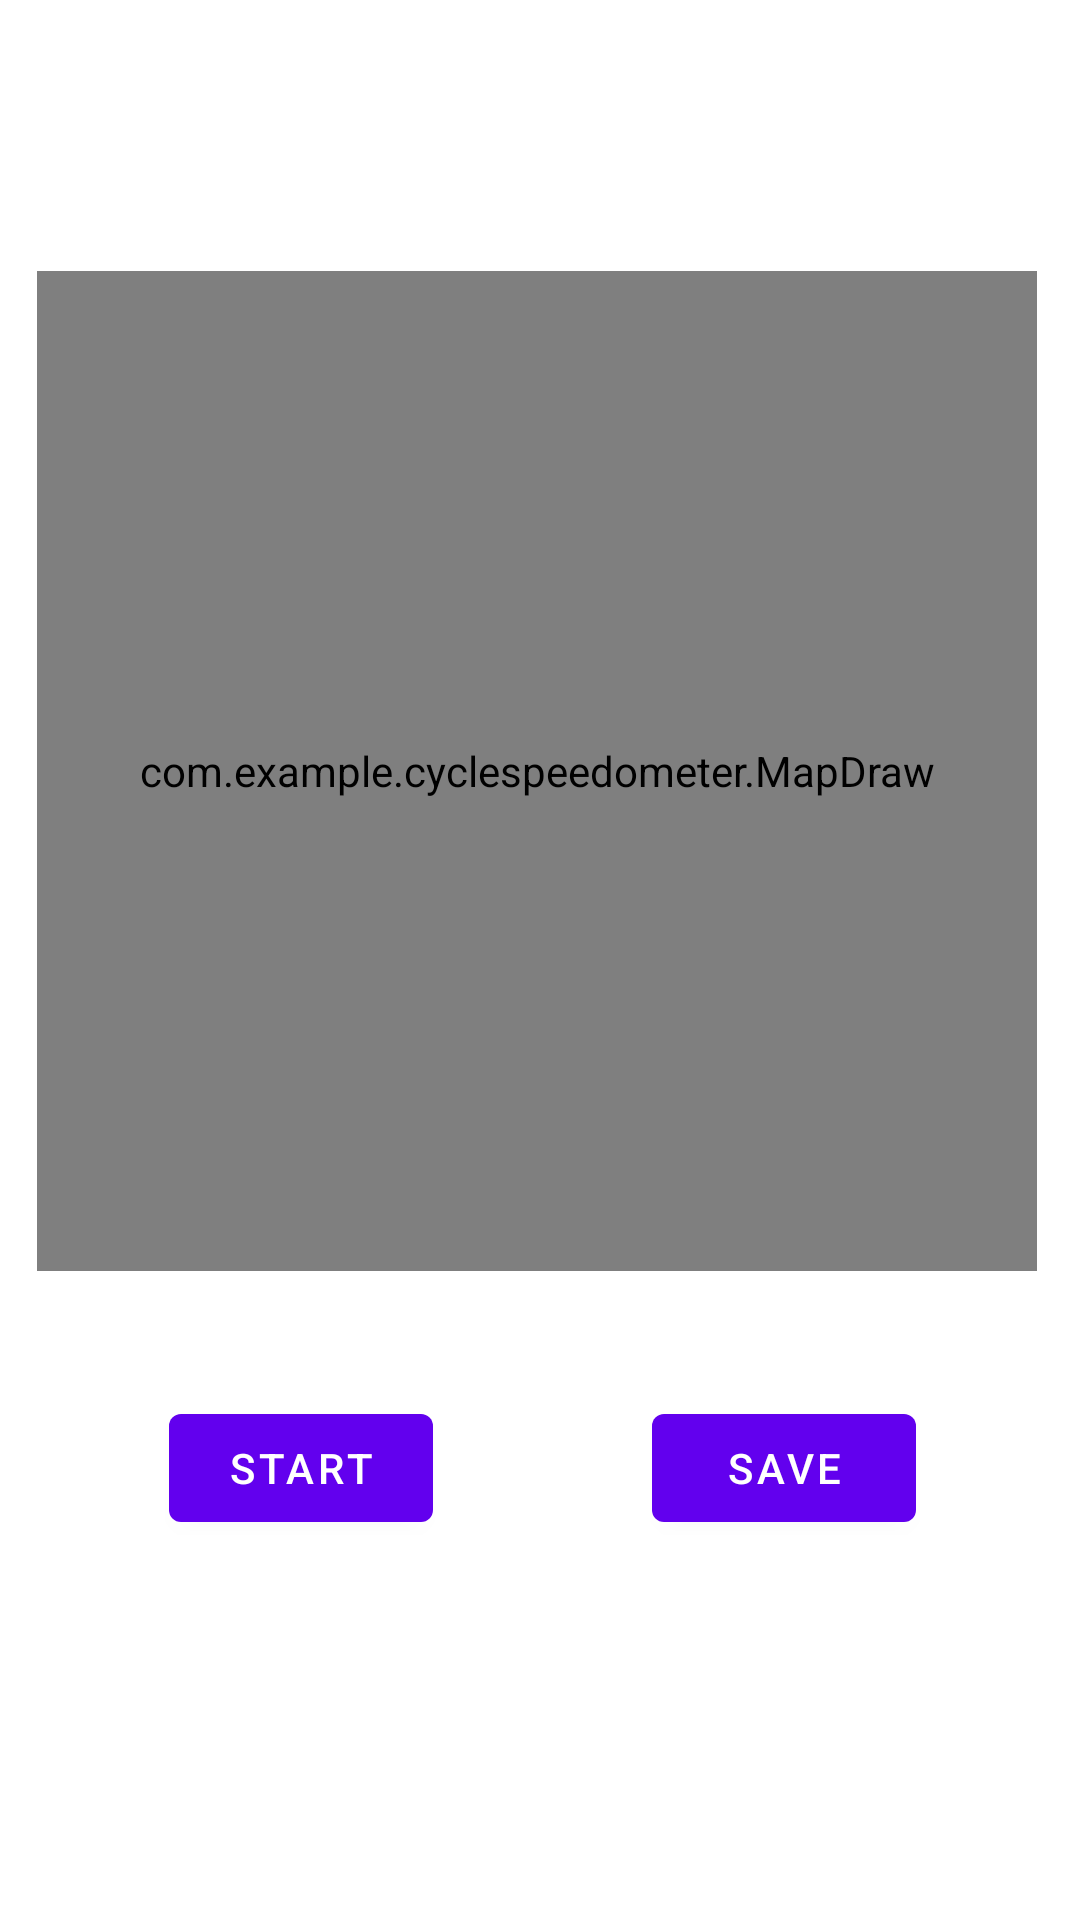

Reconstruct the res/layout file that produces this screen, plus the resources it refers to.
<!-- AndroidManifest.xml: application theme Theme.CycleSpeedometer -->
<!-- res/layout/fragment1_layout.xml -->
<?xml version="1.0" encoding="utf-8"?>
<androidx.constraintlayout.widget.ConstraintLayout xmlns:android="http://schemas.android.com/apk/res/android"
xmlns:app="http://schemas.android.com/apk/res-auto"
xmlns:tools="http://schemas.android.com/tools"
android:layout_width="match_parent"
android:layout_height="match_parent"
android:tag="Frag1">

    <Button
        android:id="@+id/button"
        android:layout_width="wrap_content"
        android:layout_height="wrap_content"
        android:text="START"
        app:layout_constraintBottom_toBottomOf="parent"
        app:layout_constraintEnd_toEndOf="parent"
        app:layout_constraintHorizontal_bias="0.207"
        app:layout_constraintStart_toStartOf="parent"
        app:layout_constraintTop_toTopOf="parent"
        app:layout_constraintVertical_bias="0.786" />

    <com.example.cyclespeedometer.MapDraw
        android:id="@+id/mapDraw"
        android:layout_width="1000px"
        android:layout_height="1000px"
        app:layout_constraintBottom_toBottomOf="parent"
        app:layout_constraintEnd_toEndOf="parent"
        app:layout_constraintHorizontal_bias="0.466"
        app:layout_constraintStart_toStartOf="parent"
        app:layout_constraintTop_toTopOf="parent"
        app:layout_constraintVertical_bias="0.295" />

    <TextView
        android:id="@+id/textView"
        android:layout_width="319dp"
        android:layout_height="88dp"
        android:textSize="24sp"
        android:textAlignment="center"
        app:layout_constraintBottom_toBottomOf="parent"
        app:layout_constraintEnd_toEndOf="parent"
        app:layout_constraintStart_toStartOf="parent"
        app:layout_constraintTop_toTopOf="parent"
        app:layout_constraintVertical_bias="0.949" />

    <Button
        android:id="@+id/save"
        android:layout_width="wrap_content"
        android:layout_height="wrap_content"
        android:text="save"
        app:layout_constraintBottom_toBottomOf="parent"
        app:layout_constraintEnd_toEndOf="parent"
        app:layout_constraintHorizontal_bias="0.571"
        app:layout_constraintStart_toEndOf="@+id/button"
        app:layout_constraintTop_toTopOf="parent"
        app:layout_constraintVertical_bias="0.786" />

</androidx.constraintlayout.widget.ConstraintLayout>
<!-- resources referenced by this layout -->
<resources>
  <style name="Theme.CycleSpeedometer" parent="Theme.MaterialComponents.DayNight.DarkActionBar">
          
          <item name="colorPrimary">@color/purple_500</item>
          <item name="colorPrimaryVariant">@color/purple_700</item>
          <item name="colorOnPrimary">@color/white</item>
          
          <item name="colorSecondary">@color/teal_200</item>
          <item name="colorSecondaryVariant">@color/teal_700</item>
          <item name="colorOnSecondary">@color/black</item>
          
          <item name="android:statusBarColor" tools:targetApi="l">?attr/colorPrimaryVariant</item>
          
      </style>
  <!-- not gathered from this repository: default colours our renderer supplied (Android Studio template values) -->
  <color name="purple_500">#FF6200EE</color>
  <color name="purple_700">#FF3700B3</color>
  <color name="teal_200">#FF03DAC5</color>
  <color name="teal_700">#FF018786</color>
  <color name="black">#FF000000</color>
  <color name="white">#FFFFFFFF</color>
</resources>
